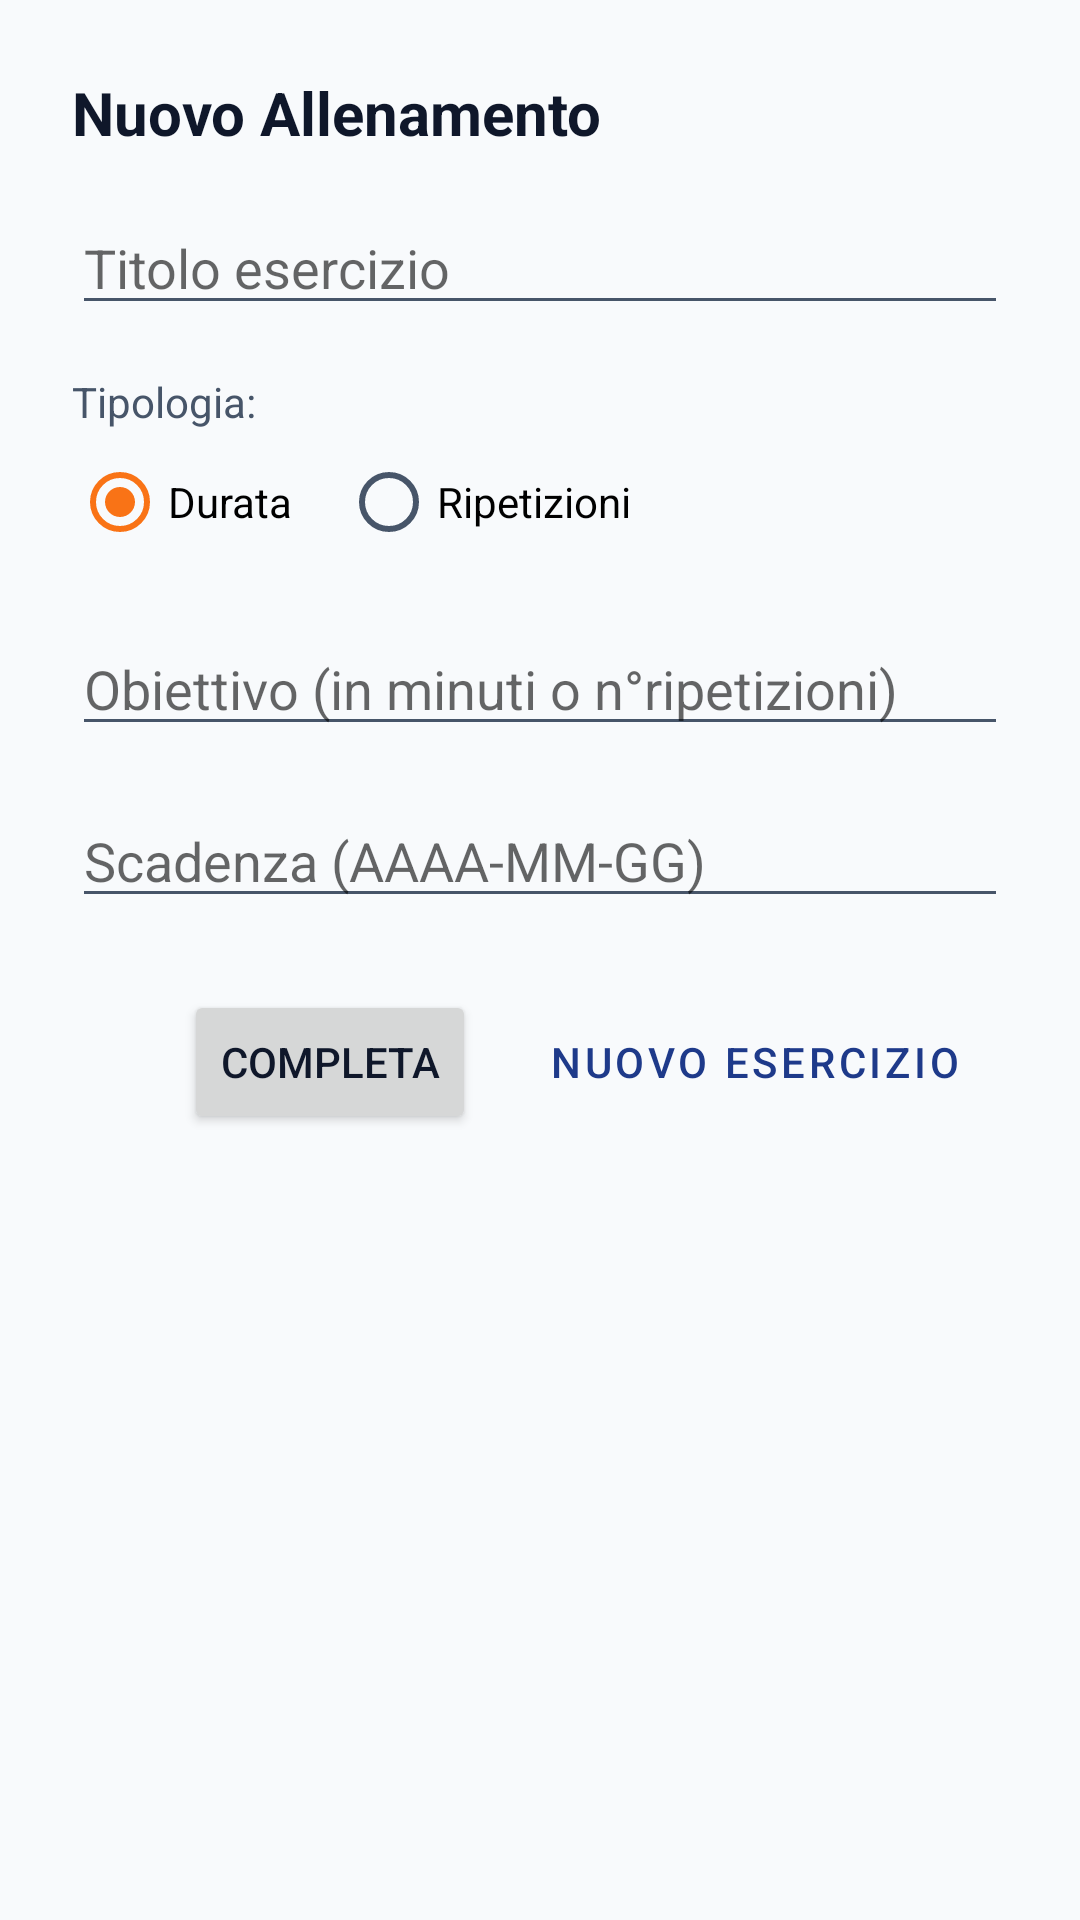

Write the Android layout XML for this screen, with the resource values it uses.
<!-- AndroidManifest.xml: application theme Theme.TeamInSync -->
<!-- res/layout/fragment_training_creation_wizard.xml -->
<?xml version="1.0" encoding="utf-8"?>
<androidx.core.widget.NestedScrollView
    xmlns:android="http://schemas.android.com/apk/res/android"
    android:layout_width="match_parent"
    android:layout_height="match_parent"
    android:fillViewport="true"
    android:background="?android:attr/windowBackground"
    android:clickable="true"
    android:focusable="true">
    <LinearLayout
        android:layout_width="match_parent"
        android:layout_height="wrap_content"
        android:orientation="vertical"
        android:padding="24dp">

        <TextView
            android:id="@+id/dialogFragTitleTV"
            android:layout_width="match_parent"
            android:layout_height="wrap_content"
            android:layout_marginBottom="16dp"
            android:text="@string/new_training_frag_header"
            android:textColor="?android:attr/textColorPrimary"
            android:textSize="20sp"
            android:textStyle="bold" />

        <EditText
            android:id="@+id/trainingTitleET"
            android:layout_width="match_parent"
            android:layout_height="wrap_content"
            android:hint="@string/exercise_title_hint"
            android:inputType="text"
            android:layout_marginBottom="16dp"/>

        <TextView
            android:id="@+id/trainingTypeLabelTV"
            android:layout_width="match_parent"
            android:layout_height="wrap_content"
            android:text="@string/training_type_label"
            android:textColor="?android:attr/textColorSecondary" />

        <RadioGroup
            android:id="@+id/trainingTypeRG"
            android:layout_width="match_parent"
            android:layout_height="wrap_content"
            android:orientation="horizontal"
            android:layout_marginBottom="16dp">

            <RadioButton
                android:id="@+id/chronoRB"
                android:layout_width="wrap_content"
                android:layout_height="wrap_content"
                android:text="@string/duration_label"
                android:checked="true"/>

            <RadioButton
            android:id="@+id/repetitionsRB"
            android:layout_width="wrap_content"
            android:layout_height="wrap_content"
            android:layout_marginStart="16dp"
            android:text="@string/repetitions_label"/>
        </RadioGroup>

        <EditText
            android:id="@+id/trainingTargetET"
            android:layout_width="match_parent"
            android:layout_height="wrap_content"
            android:hint="@string/training_target_label"
            android:inputType="number"
            android:layout_marginBottom="16dp"/>

        <EditText
            android:id="@+id/trainingDueToET"
            android:layout_width="match_parent"
            android:layout_height="wrap_content"
            android:hint="@string/deadline_label"
            android:focusable="false"
            android:clickable="true"
            android:cursorVisible="false"
            android:layout_marginBottom="24dp"/>

        <LinearLayout
            android:layout_width="match_parent"
            android:layout_height="wrap_content"
            android:orientation="horizontal"
            android:gravity="end">

            <Button
                android:id="@+id/completeBtn"
                android:layout_width="wrap_content"
                android:layout_height="match_parent"
                android:text="@string/complete_btn_label"
                android:layout_marginEnd="8dp"/>

            <Button
                android:id="@+id/appendBtn"
                style="?attr/materialButtonOutlinedStyle"
                android:layout_width="wrap_content"
                android:layout_height="match_parent"
                android:maxLines="1"
                android:ellipsize="end"
                android:text="@string/append_btn_label" />
        </LinearLayout>

    </LinearLayout>
</androidx.core.widget.NestedScrollView>
<!-- resources referenced by this layout -->
<resources>
  <string name="append_btn_label">Nuovo esercizio</string>
  <string name="complete_btn_label">Completa</string>
  <string name="deadline_label">Scadenza (AAAA-MM-GG)</string>
  <string name="duration_label">Durata</string>
  <string name="exercise_title_hint">Titolo esercizio</string>
  <string name="new_training_frag_header">Nuovo Allenamento</string>
  <string name="repetitions_label">Ripetizioni</string>
  <string name="training_target_label">Obiettivo (in minuti o n°ripetizioni)</string>
  <string name="training_type_label">Tipologia:</string>
  <style name="Theme.TeamInSync" parent="Theme.MaterialComponents.DayNight.NoActionBar">
          <item name="colorPrimary">@color/primary_blue</item>
          <item name="colorPrimaryVariant">@color/primary_blue_dark</item>
          <item name="colorOnPrimary">@color/surface_light</item>
          <item name="colorSecondary">@color/secondary_orange</item>
          <item name="colorSecondaryVariant">@color/secondary_orange_dark</item>
          <item name="colorOnSecondary">@color/surface_light</item>
          <item name="colorSurface">@color/surface_light</item>
          <item name="colorOnSurface">@color/text_primary_light</item>
          <item name="colorError">@color/error_red</item>
          <item name="android:textColorPrimary">@color/text_primary_light</item>
          <item name="android:textColorSecondary">@color/text_secondary_light</item>
          <item name="android:windowBackground">@color/bg_light</item>
          <item name="android:statusBarColor">?attr/colorPrimaryVariant</item>
      </style>
  <color name="primary_blue">#1E3A8A</color>
  <color name="primary_blue_dark">#172554</color>
  <color name="surface_light">#FFFFFF</color>
  <color name="secondary_orange">#F97316</color>
  <color name="secondary_orange_dark">#EA580C</color>
  <color name="text_primary_light">#0F172A</color>
  <color name="error_red">#EF4444</color>
  <color name="text_secondary_light">#475569</color>
  <color name="bg_light">#F8FAFC</color>
</resources>
